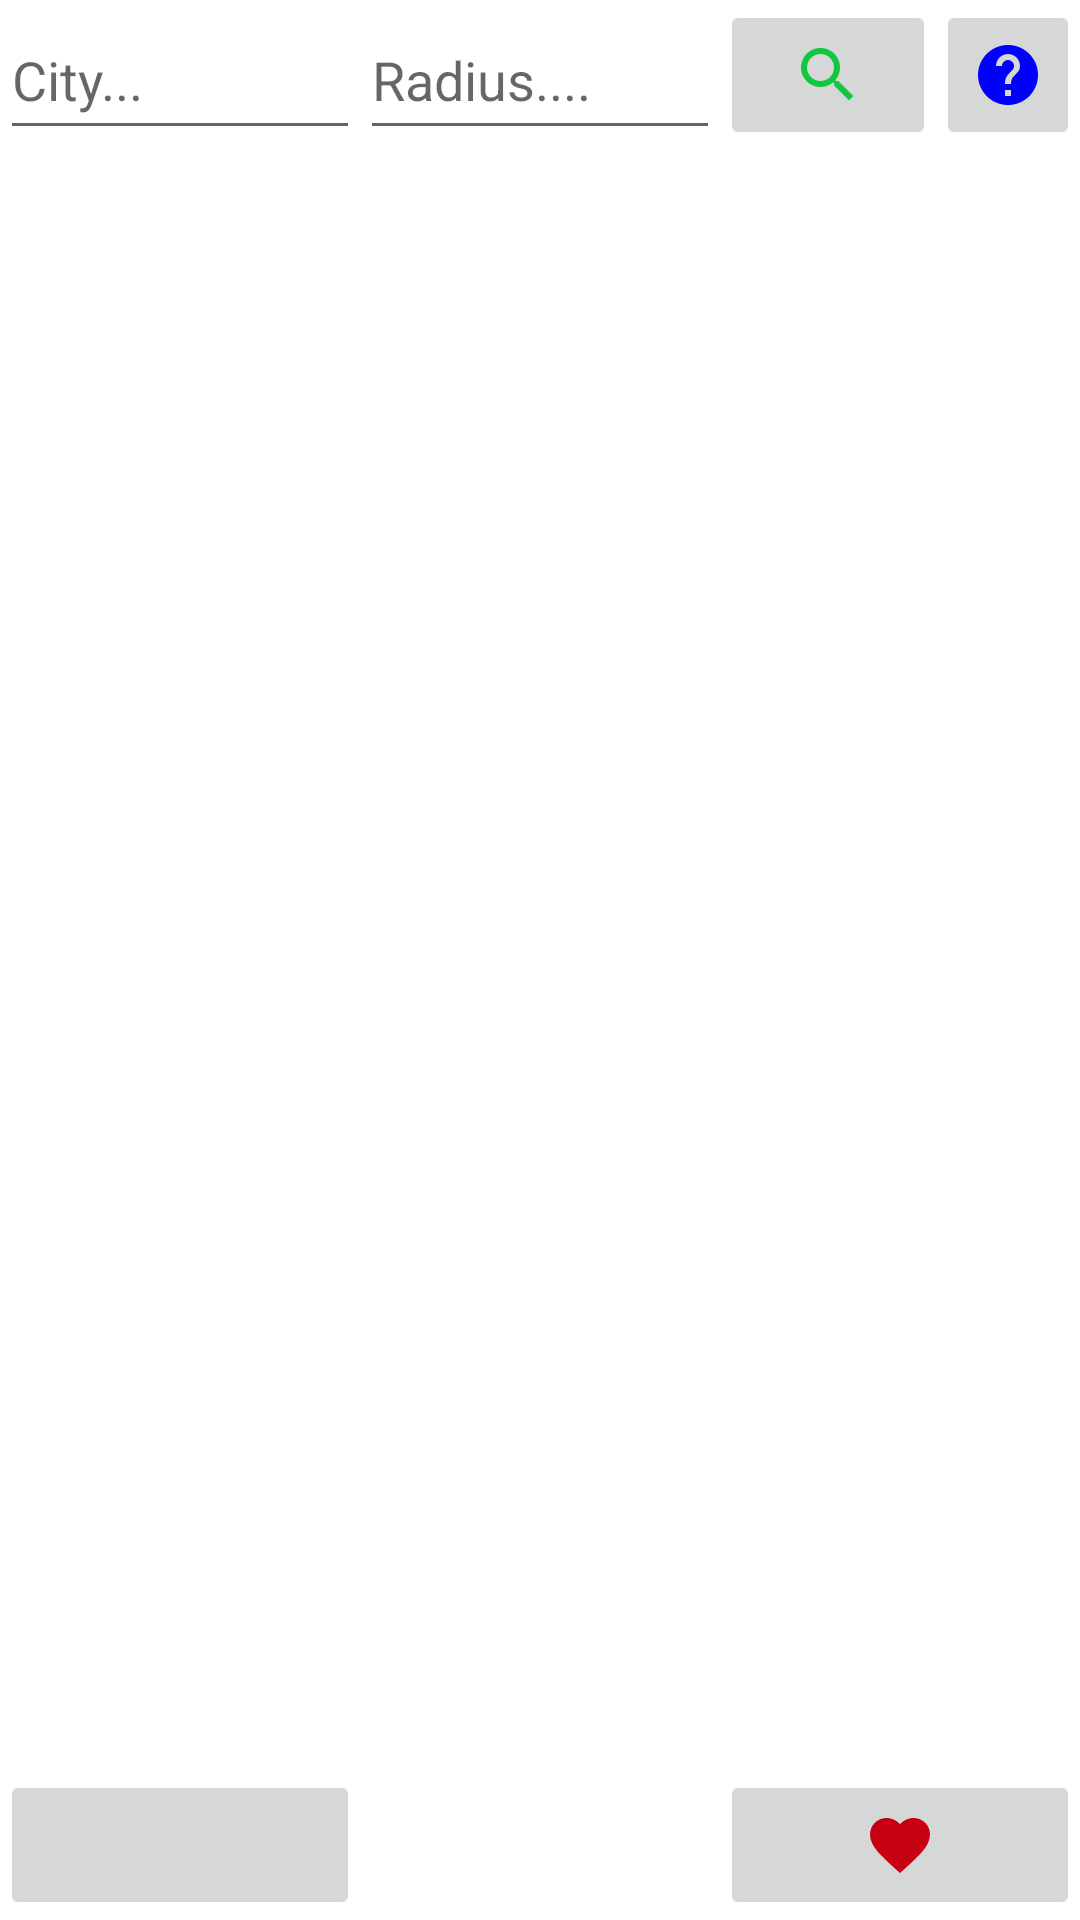

Android layout source for this screen:
<!-- AndroidManifest.xml: application theme Theme.TicketMasterApp -->
<!-- res/layout/activity_ticketmaster_main.xml -->
<?xml version="1.0" encoding="utf-8"?>
<RelativeLayout xmlns:app="http://schemas.android.com/apk/res-auto"
    xmlns:tools="http://schemas.android.com/tools"
    xmlns:android="http://schemas.android.com/apk/res/android"
    android:layout_width="match_parent"
    android:layout_height="match_parent"
    android:orientation="vertical"
    tools:context=".TicketMasterMain"

    >




    >

    <LinearLayout
        android:id="@+id/topBar"
        android:background="@color/Toolbar"
        android:layout_width="match_parent"
        android:layout_height="50dp"
        >


        <EditText
            android:id="@+id/cityEditText"
            android:layout_width="match_parent"
            android:layout_height="match_parent"
            android:inputType="textCapSentences"
            android:hint="@string/city"
            android:layout_weight="1"
            android:autofillHints=""

            />

        <EditText
            android:id="@+id/radiusEditText"
            android:layout_width="match_parent"
            android:layout_height="match_parent"
            android:hint="@string/radius"
            android:inputType="numberDecimal"

            android:layout_weight="1"
            android:autofillHints="" />

        <ImageButton
            android:id="@+id/searchButton"
            android:layout_width="match_parent"
            android:layout_height="match_parent"
            android:layout_weight="1.2"
            android:src="@drawable/ic_baseline_search_24"
            android:contentDescription="@string/search_button" />

        <ImageButton
            android:id="@+id/helpButton"
            android:layout_width="match_parent"
            android:layout_height="match_parent"
            android:layout_weight="1.3"
            android:src="@drawable/ic_baseline_help_24"

            android:contentDescription="@string/help_button" />


    </LinearLayout>




    <ListView
        android:id="@+id/eventSearchList"
        android:layout_below="@id/topBar"
        android:layout_above="@id/bottomBar"
        android:layout_width="match_parent"
        android:layout_height="match_parent"/>

    <LinearLayout
        android:id="@+id/bottomBar"
        android:layout_width="match_parent"
        android:layout_height="50dp"
        android:layout_alignParentBottom="true"
        >


        <ImageButton
            android:id="@+id/clearButton"
            android:layout_width="match_parent"
            android:layout_height="match_parent"
            android:layout_weight="1"
            android:src="@drawable/ic_baseline_clear_all_24"
            android:contentDescription="@string/clear_list_button" />
        <ProgressBar
            android:visibility="invisible"
            android:id="@+id/pBar"
            android:layout_width="match_parent"
            android:layout_height="match_parent"
            android:layout_weight="1"
            style="?android:attr/progressBarStyleHorizontal"
            />
        <ImageButton
            android:id="@+id/favoritesListButton"
            android:layout_width="match_parent"
            android:layout_height="match_parent"
            android:layout_weight="1"
            android:src="@drawable/ic_baseline_favorite_24"
            android:contentDescription="@string/go_to_favorites_button" />

    </LinearLayout>




</RelativeLayout>
<!-- resources referenced by this layout -->
<resources>
  <color name="Toolbar">#FFFFFFFF</color>
  <!-- drawable ic_baseline_favorite_24 (drawable) -->
  <vector android:height="24dp" android:tint="#C70012"
      android:viewportHeight="24" android:viewportWidth="24"
      android:width="24dp" xmlns:android="http://schemas.android.com/apk/res/android">
      <path android:fillColor="@android:color/white" android:pathData="M12,21.35l-1.45,-1.32C5.4,15.36 2,12.28 2,8.5 2,5.42 4.42,3 7.5,3c1.74,0 3.41,0.81 4.5,2.09C13.09,3.81 14.76,3 16.5,3 19.58,3 22,5.42 22,8.5c0,3.78 -3.4,6.86 -8.55,11.54L12,21.35z"/>
  </vector>
  <!-- drawable ic_baseline_help_24 (drawable) -->
  <vector android:height="24dp" android:tint="#0000FF"
      android:viewportHeight="24" android:viewportWidth="24"
      android:width="24dp" xmlns:android="http://schemas.android.com/apk/res/android">
      <path android:fillColor="@android:color/white" android:pathData="M12,2C6.48,2 2,6.48 2,12s4.48,10 10,10 10,-4.48 10,-10S17.52,2 12,2zM13,19h-2v-2h2v2zM15.07,11.25l-0.9,0.92C13.45,12.9 13,13.5 13,15h-2v-0.5c0,-1.1 0.45,-2.1 1.17,-2.83l1.24,-1.26c0.37,-0.36 0.59,-0.86 0.59,-1.41 0,-1.1 -0.9,-2 -2,-2s-2,0.9 -2,2L8,9c0,-2.21 1.79,-4 4,-4s4,1.79 4,4c0,0.88 -0.36,1.68 -0.93,2.25z"/>
  </vector>
  <!-- drawable ic_baseline_search_24 (drawable) -->
  <vector android:height="24dp" android:tint="#12C740"
      android:viewportHeight="24" android:viewportWidth="24"
      android:width="24dp" xmlns:android="http://schemas.android.com/apk/res/android">
      <path android:fillColor="@android:color/white" android:pathData="M15.5,14h-0.79l-0.28,-0.27C15.41,12.59 16,11.11 16,9.5 16,5.91 13.09,3 9.5,3S3,5.91 3,9.5 5.91,16 9.5,16c1.61,0 3.09,-0.59 4.23,-1.57l0.27,0.28v0.79l5,4.99L20.49,19l-4.99,-5zM9.5,14C7.01,14 5,11.99 5,9.5S7.01,5 9.5,5 14,7.01 14,9.5 11.99,14 9.5,14z"/>
  </vector>
  <string name="city">City...</string>
  <string name="clear_list_button">"Clears list "</string>
  <string name="go_to_favorites_button">Goes to FavoritesList Activity</string>
  <string name="help_button">Help Button</string>
  <string name="radius">Radius....</string>
  <string name="search_button">SearchButton</string>
  <style name="Theme.TicketMasterApp" parent="Theme.MaterialComponents.DayNight.DarkActionBar">
          
          <item name="colorPrimary">@color/purple_500</item>
          <item name="colorPrimaryVariant">@color/purple_700</item>
          <item name="colorOnPrimary">@color/white</item>
          
          <item name="colorSecondary">@color/teal_200</item>
          <item name="colorSecondaryVariant">@color/teal_700</item>
          <item name="colorOnSecondary">@color/black</item>
          
          <item name="android:statusBarColor" tools:targetApi="l">?attr/colorPrimaryVariant</item>
          
      </style>
  <color name="purple_500">#FF6200EE</color>
  <color name="purple_700">#FF3700B3</color>
  <color name="white">#FFFFFFFF</color>
  <color name="teal_200">#FF03DAC5</color>
  <color name="teal_700">#FF018786</color>
  <color name="black">#FF000000</color>
</resources>
